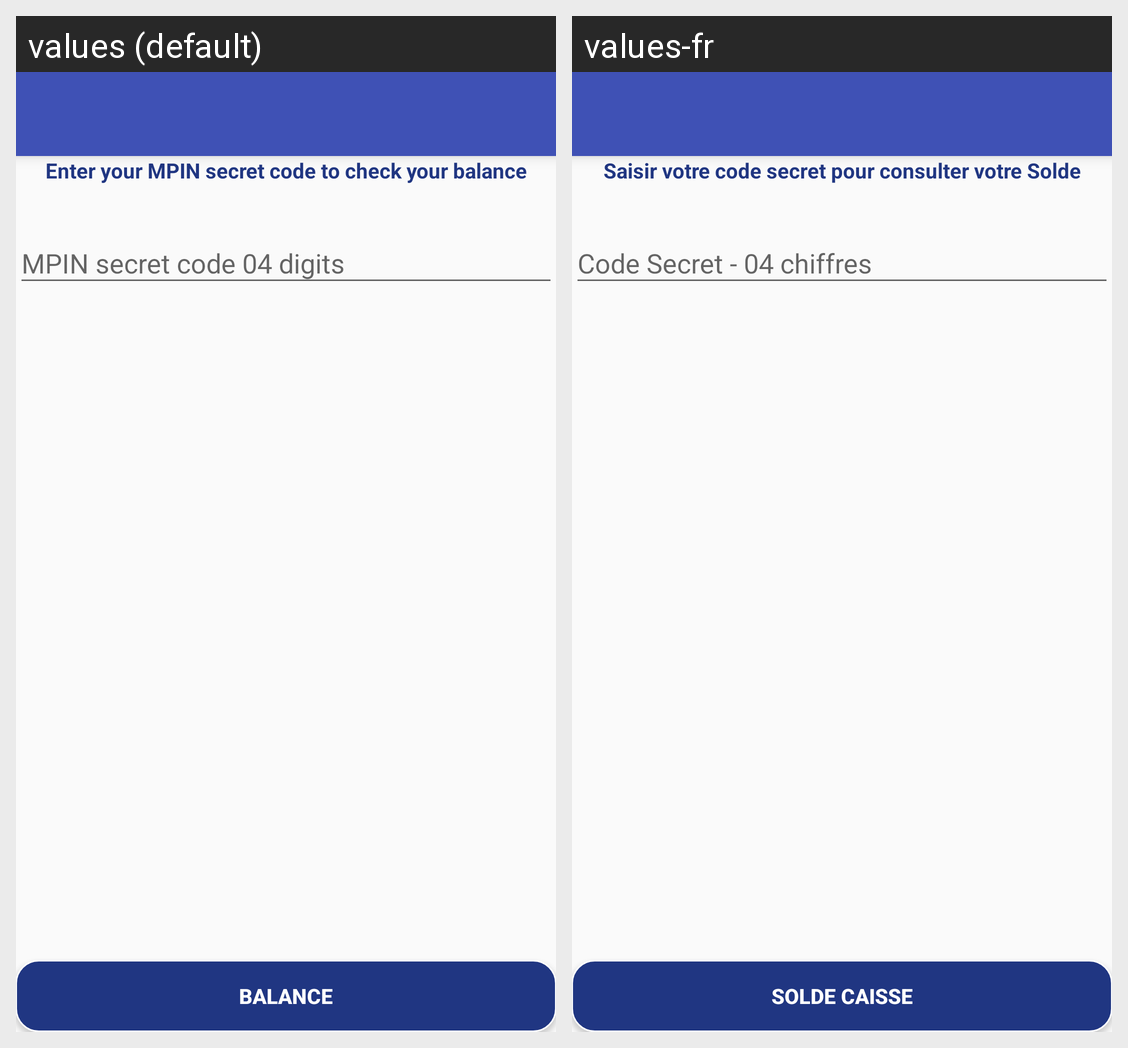

The same Android screen rendered under two of its app's locales, left to right. List the strings drawn on it with the default value and each locale's translation.
Android screen res/layout/account_balance.xml rendered under 2 locales, left to right: values (default), values-fr. Device: Nexus 5 (rendered at 1080×1920; each locale shown at half size, 540×960, under a caption strip naming it); theme AppTheme.
Strings drawn on this screen, with the default value and each locale's value (text and hints the layout hard-codes, and strings that could not be matched under every locale, appear in the picture but are not listed):

accountBalancePage
  values: Enter your MPIN secret code to check your balance
  values-fr: Saisir votre code secret pour consulter votre Solde

balanceNew
  values: BALANCE
  values-fr: SOLDE CAISSE
